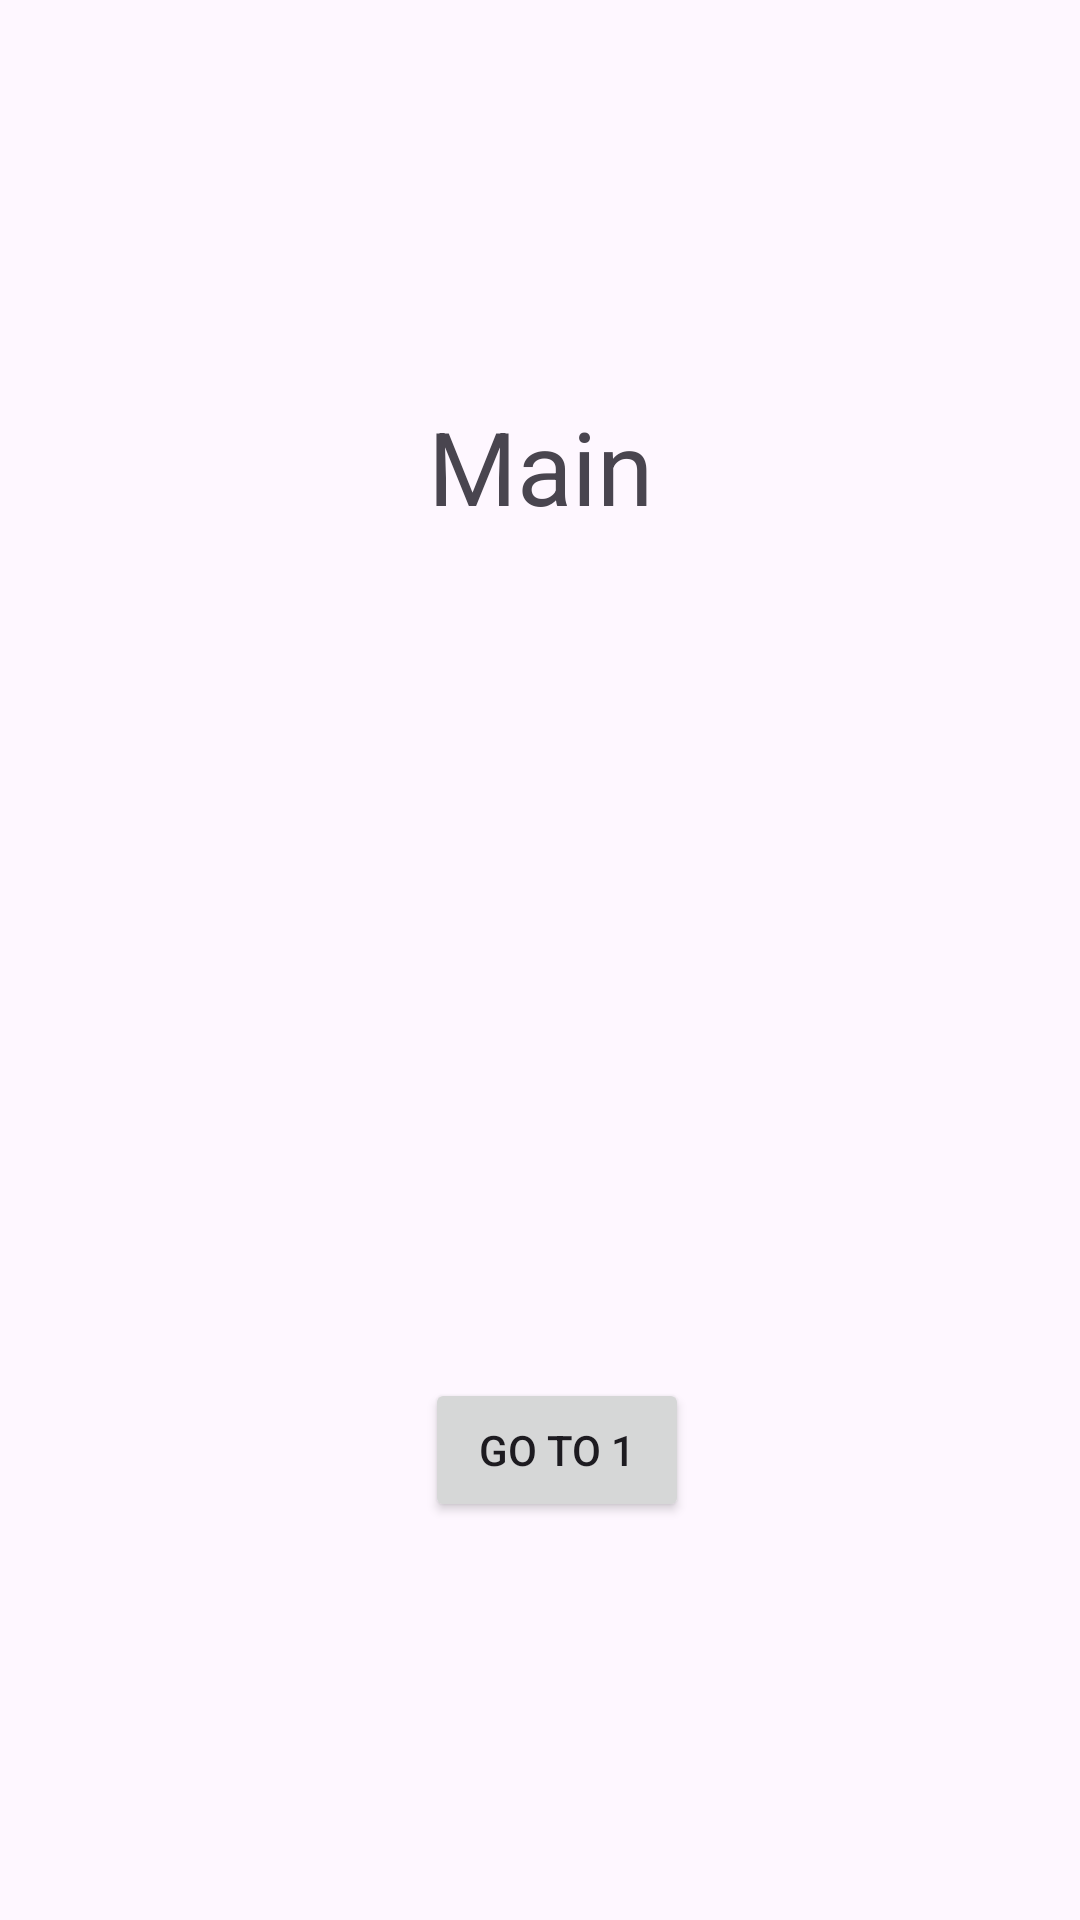

Android layout source for this screen:
<!-- AndroidManifest.xml: application theme Theme.Kotlinpageroutingswithdatatransferstudy -->
<!-- res/layout/activity_main.xml -->
<?xml version="1.0" encoding="utf-8"?>
<androidx.constraintlayout.widget.ConstraintLayout xmlns:android="http://schemas.android.com/apk/res/android"
    xmlns:app="http://schemas.android.com/apk/res-auto"
    xmlns:tools="http://schemas.android.com/tools"
    android:layout_width="match_parent"
    android:layout_height="match_parent"
    tools:context=".MainActivity">

    <Button
        android:id="@+id/buttonGoTo1"
        android:layout_width="wrap_content"
        android:layout_height="wrap_content"
        android:layout_marginStart="166dp"
        android:layout_marginEnd="155dp"
        android:text="Go To 1"
        app:layout_constraintBottom_toBottomOf="parent"
        app:layout_constraintEnd_toEndOf="parent"
        app:layout_constraintHorizontal_bias="0.5"
        app:layout_constraintStart_toStartOf="parent"
        app:layout_constraintTop_toBottomOf="@+id/textView5"
        app:layout_constraintVertical_bias="0.5" />

    <TextView
        android:id="@+id/textView5"
        android:layout_width="251dp"
        android:layout_height="194dp"
        android:text="Main"
        android:textAlignment="center"
        android:textSize="34sp"
        app:layout_constraintBottom_toTopOf="@+id/buttonGoTo1"
        app:layout_constraintEnd_toEndOf="parent"
        app:layout_constraintHorizontal_bias="0.5"
        app:layout_constraintStart_toStartOf="parent"
        app:layout_constraintTop_toTopOf="parent"
        app:layout_constraintVertical_bias="0.5" />

</androidx.constraintlayout.widget.ConstraintLayout>
<!-- resources referenced by this layout -->
<resources>
  <style name="Theme.Kotlinpageroutingswithdatatransferstudy" parent="Base.Theme.Kotlinpageroutingswithdatatransferstudy" />
  <style name="Base.Theme.Kotlinpageroutingswithdatatransferstudy" parent="Theme.Material3.DayNight.NoActionBar">
          
          
      </style>
</resources>
